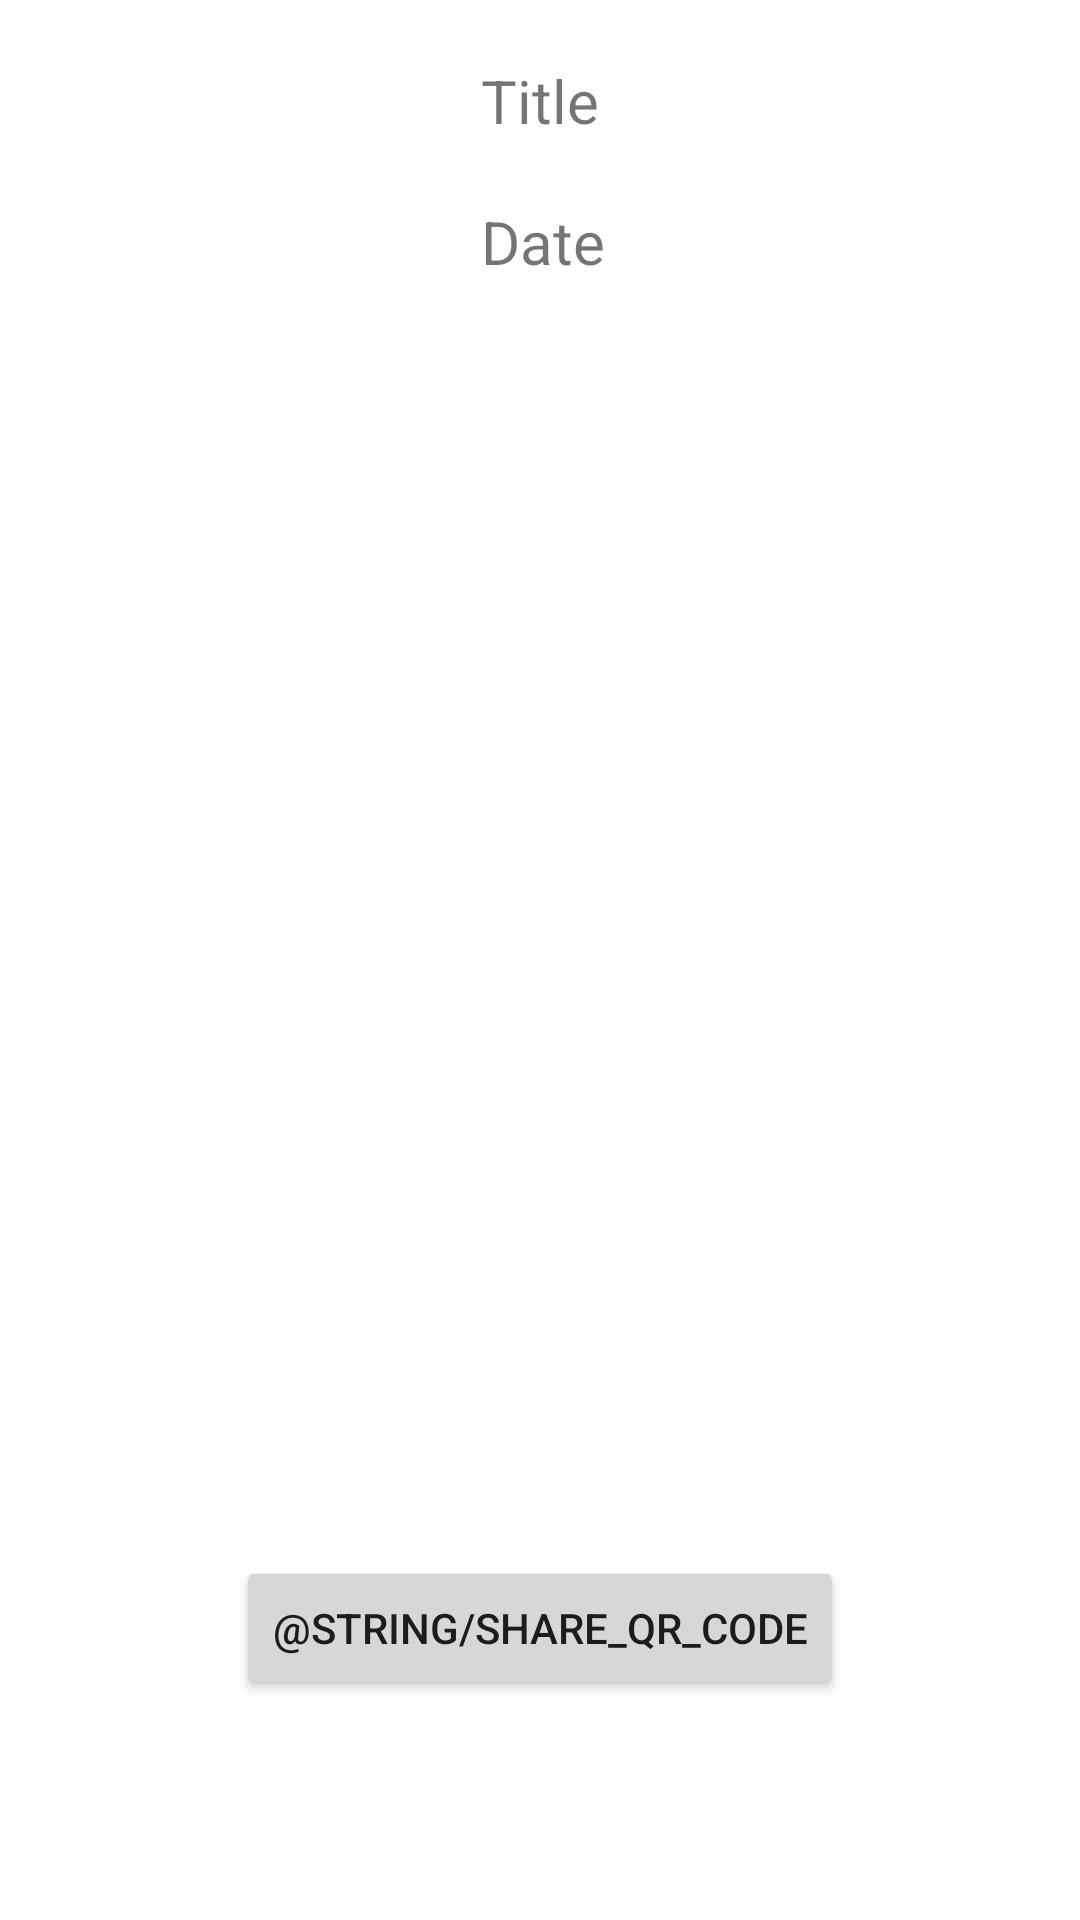

Here is an Android app screen rendered from its layout file. Give the layout XML and the strings, colors and styles it references.
<!-- AndroidManifest.xml: application theme Theme.TicketCheckerApp -->
<!-- res/layout/fragment_qr_code.xml -->
<?xml version="1.0" encoding="utf-8"?>
<androidx.constraintlayout.widget.ConstraintLayout xmlns:android="http://schemas.android.com/apk/res/android"
    xmlns:app="http://schemas.android.com/apk/res-auto"
    xmlns:tools="http://schemas.android.com/tools"
    android:layout_width="match_parent"
    android:layout_height="match_parent"
    tools:context=".fragments.QRCodeFragment">


    <TextView
        android:id="@+id/ticketTitle"
        android:layout_width="wrap_content"
        android:layout_height="wrap_content"
        android:text="Title"
        android:textSize="20sp"
        android:layout_margin="20dp"
        app:layout_constraintEnd_toEndOf="parent"
        app:layout_constraintStart_toStartOf="parent"
        app:layout_constraintTop_toTopOf="parent" />

    <TextView
        android:id="@+id/ticketDate"
        android:layout_width="wrap_content"
        android:layout_height="wrap_content"
        android:text="Date"
        android:textSize="20sp"
        android:layout_margin="20dp"
        app:layout_constraintEnd_toEndOf="parent"
        app:layout_constraintHorizontal_bias="0.504"
        app:layout_constraintStart_toStartOf="parent"
        app:layout_constraintTop_toBottomOf="@+id/ticketTitle" />


    <ImageView
        android:id="@+id/qrCodeImage"
        android:layout_width="250dp"
        android:layout_height="250dp"
        app:layout_constraintBottom_toBottomOf="parent"
        app:layout_constraintEnd_toEndOf="parent"
        app:layout_constraintStart_toStartOf="parent"
        app:layout_constraintTop_toTopOf="parent" />

    <Button
        android:id="@+id/shareQRCodeButton"
        android:layout_width="wrap_content"
        android:layout_height="wrap_content"
        android:text="@string/share_qr_code"
        app:layout_constraintBottom_toBottomOf="parent"
        app:layout_constraintEnd_toEndOf="parent"
        app:layout_constraintStart_toStartOf="parent"
        app:layout_constraintTop_toBottomOf="@+id/qrCodeImage" />

</androidx.constraintlayout.widget.ConstraintLayout>
<!-- resources referenced by this layout -->
<resources>
  <style name="Theme.TicketCheckerApp" parent="Theme.MaterialComponents.DayNight.DarkActionBar">
          
          <item name="colorPrimary">@color/purple_500</item>
          <item name="colorPrimaryVariant">@color/purple_700</item>
          <item name="colorOnPrimary">@color/white</item>
          
          <item name="colorSecondary">@color/teal_200</item>
          <item name="colorSecondaryVariant">@color/teal_700</item>
          <item name="colorOnSecondary">@color/black</item>
          
          <item name="android:statusBarColor" tools:targetApi="l">?attr/colorPrimaryVariant</item>
          
      </style>
  <color name="purple_500">#FF6200EE</color>
  <color name="purple_700">#FF3700B3</color>
  <color name="white">#FFFFFFFF</color>
  <color name="teal_200">#FF03DAC5</color>
  <color name="teal_700">#FF018786</color>
  <color name="black">#FF000000</color>
</resources>
